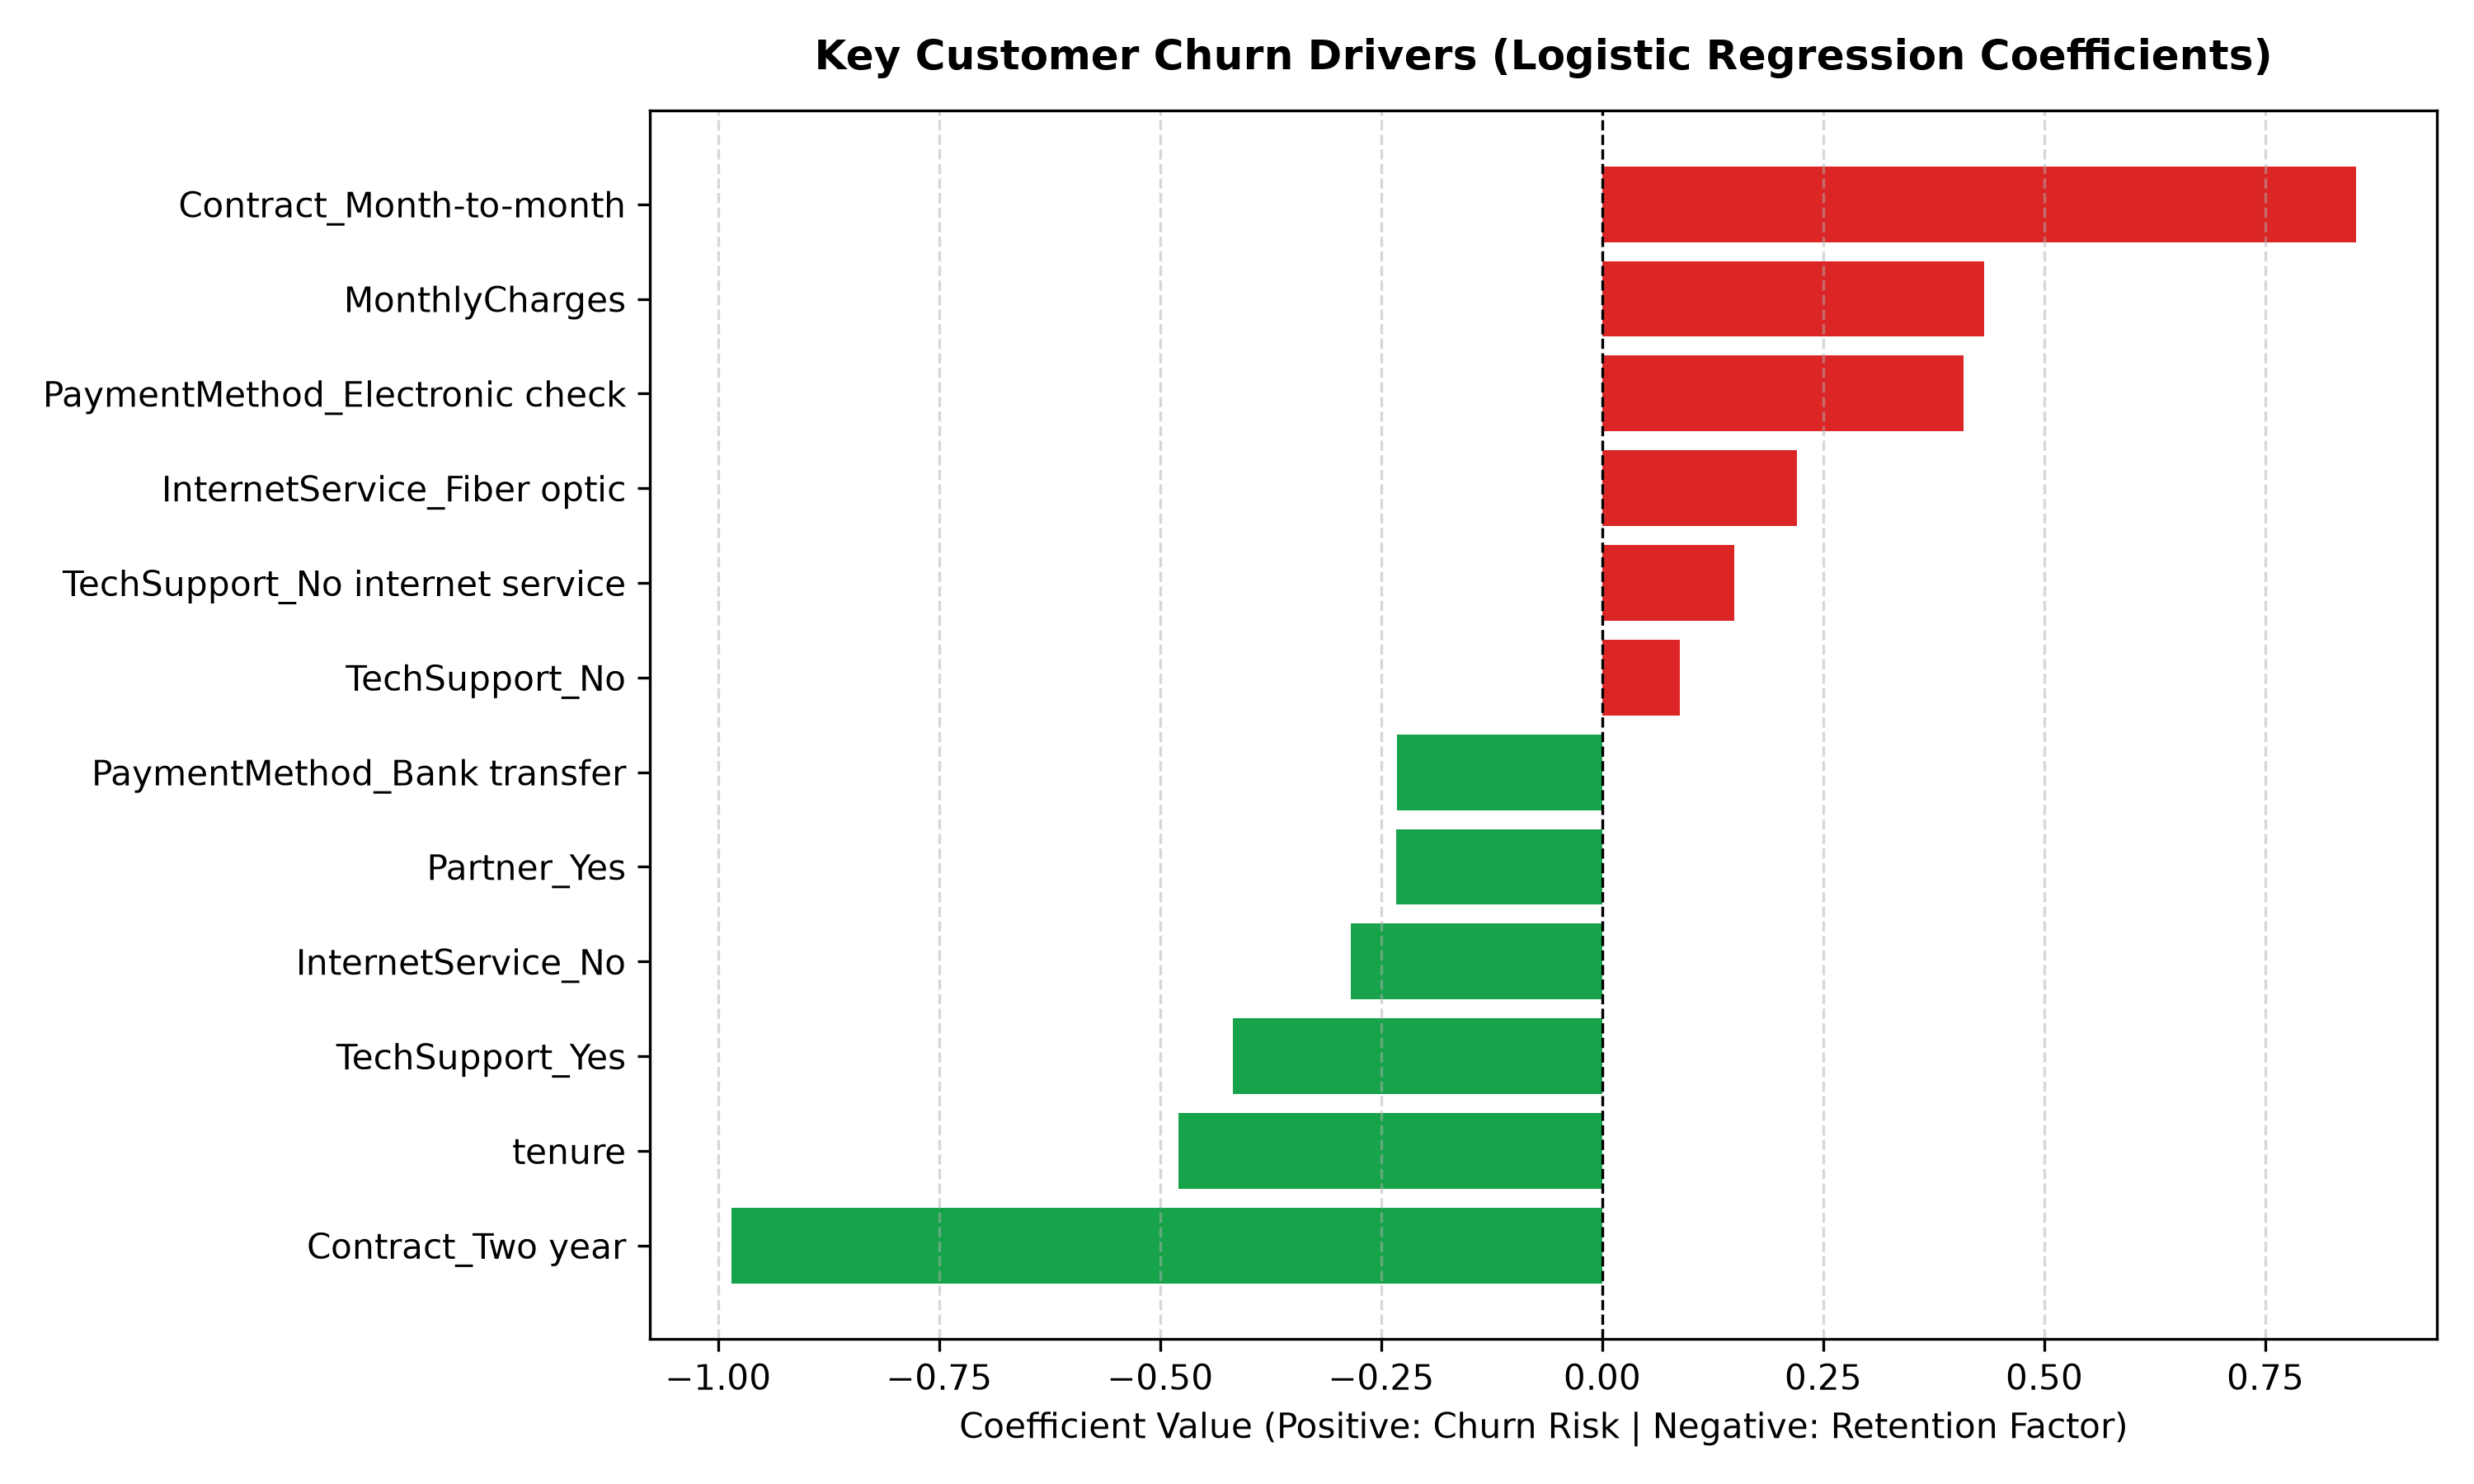

The file beside this chart, header and first rows:
Feature, Coefficient, Odds_Ratio, Impact
Contract_Month-to-month, 0.8521, 2.345, Increases Churn
MonthlyCharges, 0.4316, 1.54, Increases Churn
PaymentMethod_Electronic check, 0.4086, 1.505, Increases Churn
InternetService_Fiber optic, 0.22, 1.246, Increases Churn
TechSupport_No internet service, 0.1494, 1.161, Increases Churn
TechSupport_No, 0.08784, 1.092, Increases Churn
SeniorCitizen, 0.08408, 1.088, Increases Churn
Partner_No, 0.05213, 1.054, Increases Churn
OnlineSecurity_No internet service, 0.03876, 1.04, Increases Churn
PaperlessBilling_Yes, 0.03219, 1.033, Increases Churn
Contract_One year, -0.04809, 0.953, Decreases Churn
Dependents_No, -0.06784, 0.9344, Decreases Churn
OnlineSecurity_Yes, -0.07852, 0.9245, Decreases Churn
Dependents_Yes, -0.1132, 0.893, Decreases Churn
InternetService_DSL, -0.1163, 0.8902, Decreases Churn
OnlineSecurity_No, -0.1412, 0.8683, Decreases Churn
PaymentMethod_Credit card, -0.1563, 0.8553, Decreases Churn
PaymentMethod_Mailed check, -0.2011, 0.8179, Decreases Churn
PaperlessBilling_No, -0.2132, 0.808, Decreases Churn
PaymentMethod_Bank transfer, -0.2322, 0.7928, Decreases Churn
Partner_Yes, -0.2331, 0.7921, Decreases Churn
InternetService_No, -0.2847, 0.7522, Decreases Churn
TechSupport_Yes, -0.4182, 0.6582, Decreases Churn
tenure, -0.4791, 0.6193, Decreases Churn
Contract_Two year, -0.985, 0.3734, Decreases Churn
